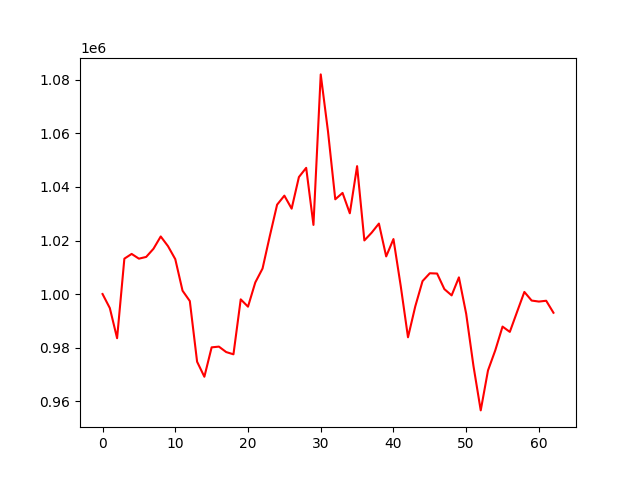

The data file committed next to this chart (first rows):
account_value, date, daily_return
1000000, 2021-10-04, 
994752, 2021-10-05, -0.005248
983490, 2021-10-06, -0.01132
1013211, 2021-10-07, 0.03022
1014984, 2021-10-08, 0.00175
1013214, 2021-10-11, -0.001744
1013862, 2021-10-12, 0.0006395
1016898, 2021-10-13, 0.002995
1021507, 2021-10-14, 0.004532
1017883, 2021-10-18, -0.003547
1013025, 2021-10-19, -0.004773
1001238, 2021-10-20, -0.01164
997367, 2021-10-21, -0.003867
974704, 2021-10-22, -0.02272
969086, 2021-10-25, -0.005763
980070, 2021-10-26, 0.01133
980344, 2021-10-27, 0.0002798
978309, 2021-10-28, -0.002076
977467, 2021-10-29, -0.0008605
998005, 2021-11-01, 0.02101
995269, 2021-11-02, -0.002741
1004308, 2021-11-03, 0.009082
1009528, 2021-11-04, 0.005198
1021683, 2021-11-08, 0.01204
1033379, 2021-11-09, 0.01145
1036762, 2021-11-10, 0.003273
1031899, 2021-11-11, -0.004691
1043711, 2021-11-12, 0.01145
1047153, 2021-11-15, 0.003297
1025824, 2021-11-16, -0.02037
1082073, 2021-11-17, 0.05483
1060747, 2021-11-18, -0.01971
1035395, 2021-11-22, -0.0239
1037783, 2021-11-23, 0.002306
1030167, 2021-11-24, -0.007338
1047787, 2021-11-25, 0.0171
1020023, 2021-11-26, -0.0265
1022918, 2021-11-29, 0.002839
1026328, 2021-11-30, 0.003334
1014055, 2021-12-01, -0.01196
1020534, 2021-12-02, 0.006389
1003003, 2021-12-03, -0.01718
983826, 2021-12-06, -0.01912
995384, 2021-12-07, 0.01175
1004829, 2021-12-08, 0.009489
1007763, 2021-12-09, 0.002919
1007654, 2021-12-10, -0.0001077
1001835, 2021-12-13, -0.005775
999490, 2021-12-14, -0.002341
1006222, 2021-12-15, 0.006736
992606, 2021-12-16, -0.01353
973133, 2021-12-17, -0.01962
956508, 2021-12-20, -0.01708
971443, 2021-12-21, 0.01561
978955, 2021-12-22, 0.007733
987827, 2021-12-23, 0.009063
985842, 2021-12-24, -0.00201
993354, 2021-12-27, 0.00762
1000778, 2021-12-28, 0.007474
997557, 2021-12-29, -0.003218
... 3 more rows
